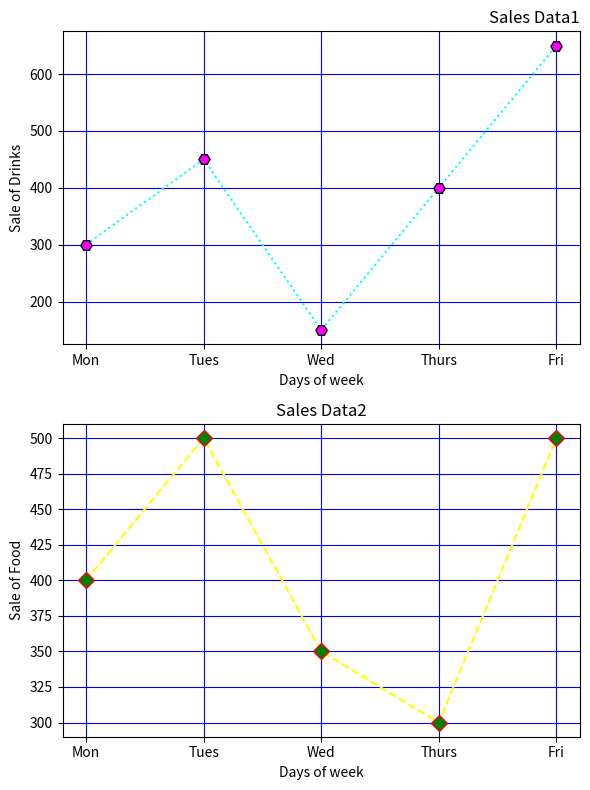

Write the Python code that produced this figure.
import matplotlib.pyplot as plt
print("******************************")
print("JOM BINOY")
print("--SJC22MCA-2033--")
print("--20MCA241--DATA SCIENCE LAB--")
print("--BATCH : 2022-2024--")
print("******************************")
# Data
days = ['Mon', 'Tues', 'Wed', 'Thurs', 'Fri']
drinks_sales = [300, 450, 150, 400, 650]
food_sales = [400, 500, 350, 300, 500]

# Create a figure and two subplots in two rows
fig, (ax1, ax2) = plt.subplots(2, 1, figsize=(6, 8))

# Plot for Drinks
ax1.plot(days, drinks_sales, linestyle='dotted', color='cyan', marker='H', markersize=8, markerfacecolor='magenta', markeredgecolor='black')
ax1.set_xlabel('Days of week')
ax1.set_ylabel('Sale of Drinks')
ax1.set_title('Sales Data1', loc='right')

# Plot for Food
ax2.plot(days, food_sales, linestyle='dashed', color='yellow', marker='D', markersize=8, markerfacecolor='green', markeredgecolor='red')
ax2.set_xlabel('Days of week')
ax2.set_ylabel('Sale of Food')
ax2.set_title('Sales Data2', loc='center')

# Add a grid with blue color
ax1.grid(color='blue')
ax2.grid(color='blue')

# Adjust spacing between subplots
plt.tight_layout()

# Show the plots
plt.show()

